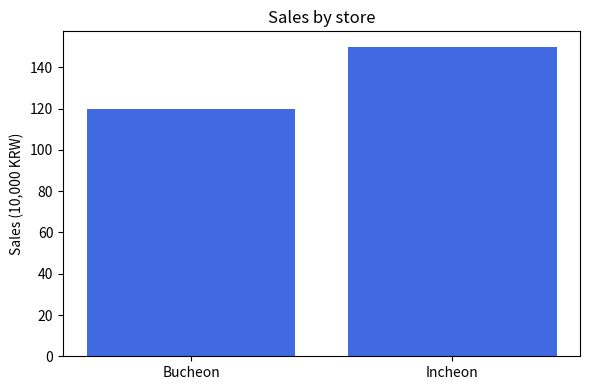

Reproduce this figure in Python.
import matplotlib.pyplot as plt
stores = ["Bucheon", "Incheon"]
sales = [120, 150]
plt.figure(figsize=(6, 4))
plt.bar(stores, sales, color="royalblue")
plt.ylabel("Sales (10,000 KRW)")
plt.title("Sales by store")
plt.tight_layout()
plt.show()
